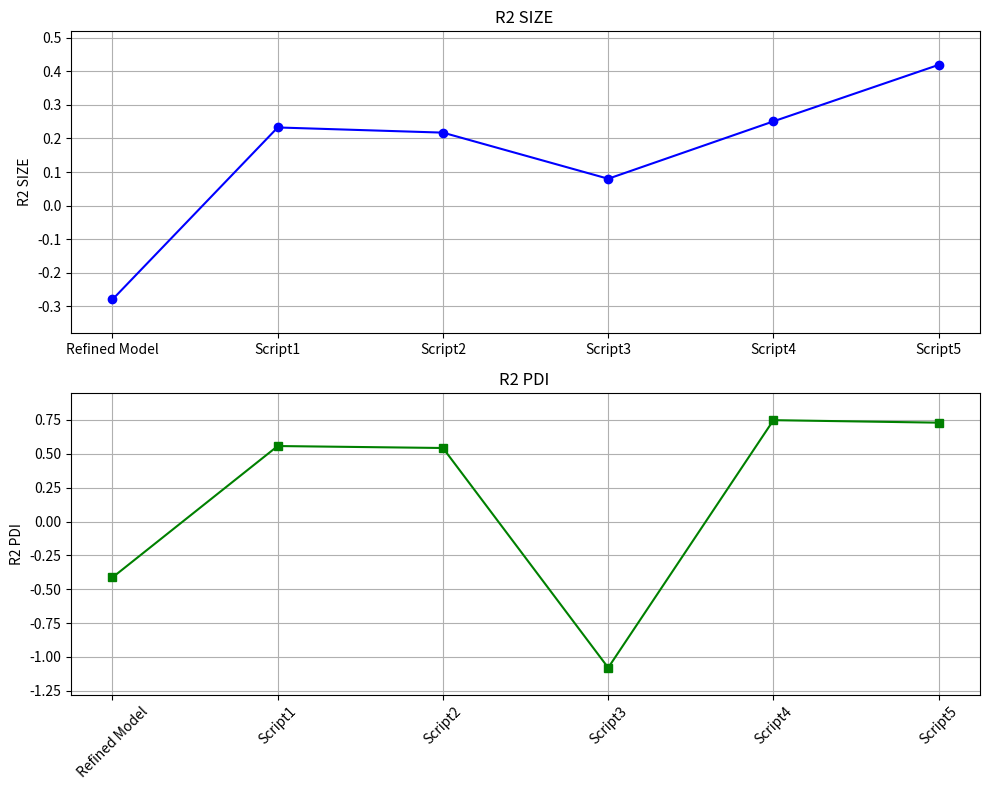

The matplotlib source for this figure: (Note: this script raises an exception after producing the figure.)
import matplotlib.pyplot as plt

scripts = ["Refined Model", "Script1", "Script2", "Script3", "Script4", "Script5"]
r2_size = [-0.28, 0.2329, 0.2175, 0.08, 0.2511, 0.4195]
r2_pdi = [-0.4131, 0.5576, 0.5431, -1.08, 0.7487, 0.7302]

fig, axs = plt.subplots(2, 1, figsize=(10, 8)) 

axs[0].plot(scripts, r2_size, marker='o', linestyle='-', color='blue')
axs[0].set_title('R2 SIZE ')
axs[0].set_ylabel('R2 SIZE')
axs[0].set_ylim(min(r2_size) - 0.1, max(r2_size) + 0.1)
axs[0].grid(True)

axs[1].plot(scripts, r2_pdi, marker='s', linestyle='-', color='green')
axs[1].set_title('R2 PDI ')
axs[1].set_ylabel('R2 PDI')
axs[1].set_ylim(min(r2_pdi) - 0.2, max(r2_pdi) + 0.2)
axs[1].grid(True)

plt.xticks(rotation=45)
plt.tight_layout()
plt.savefig('8_MODELLO_SCALEUP/_plot/R2_script_comparison.png', dpi=300)
plt.show()
